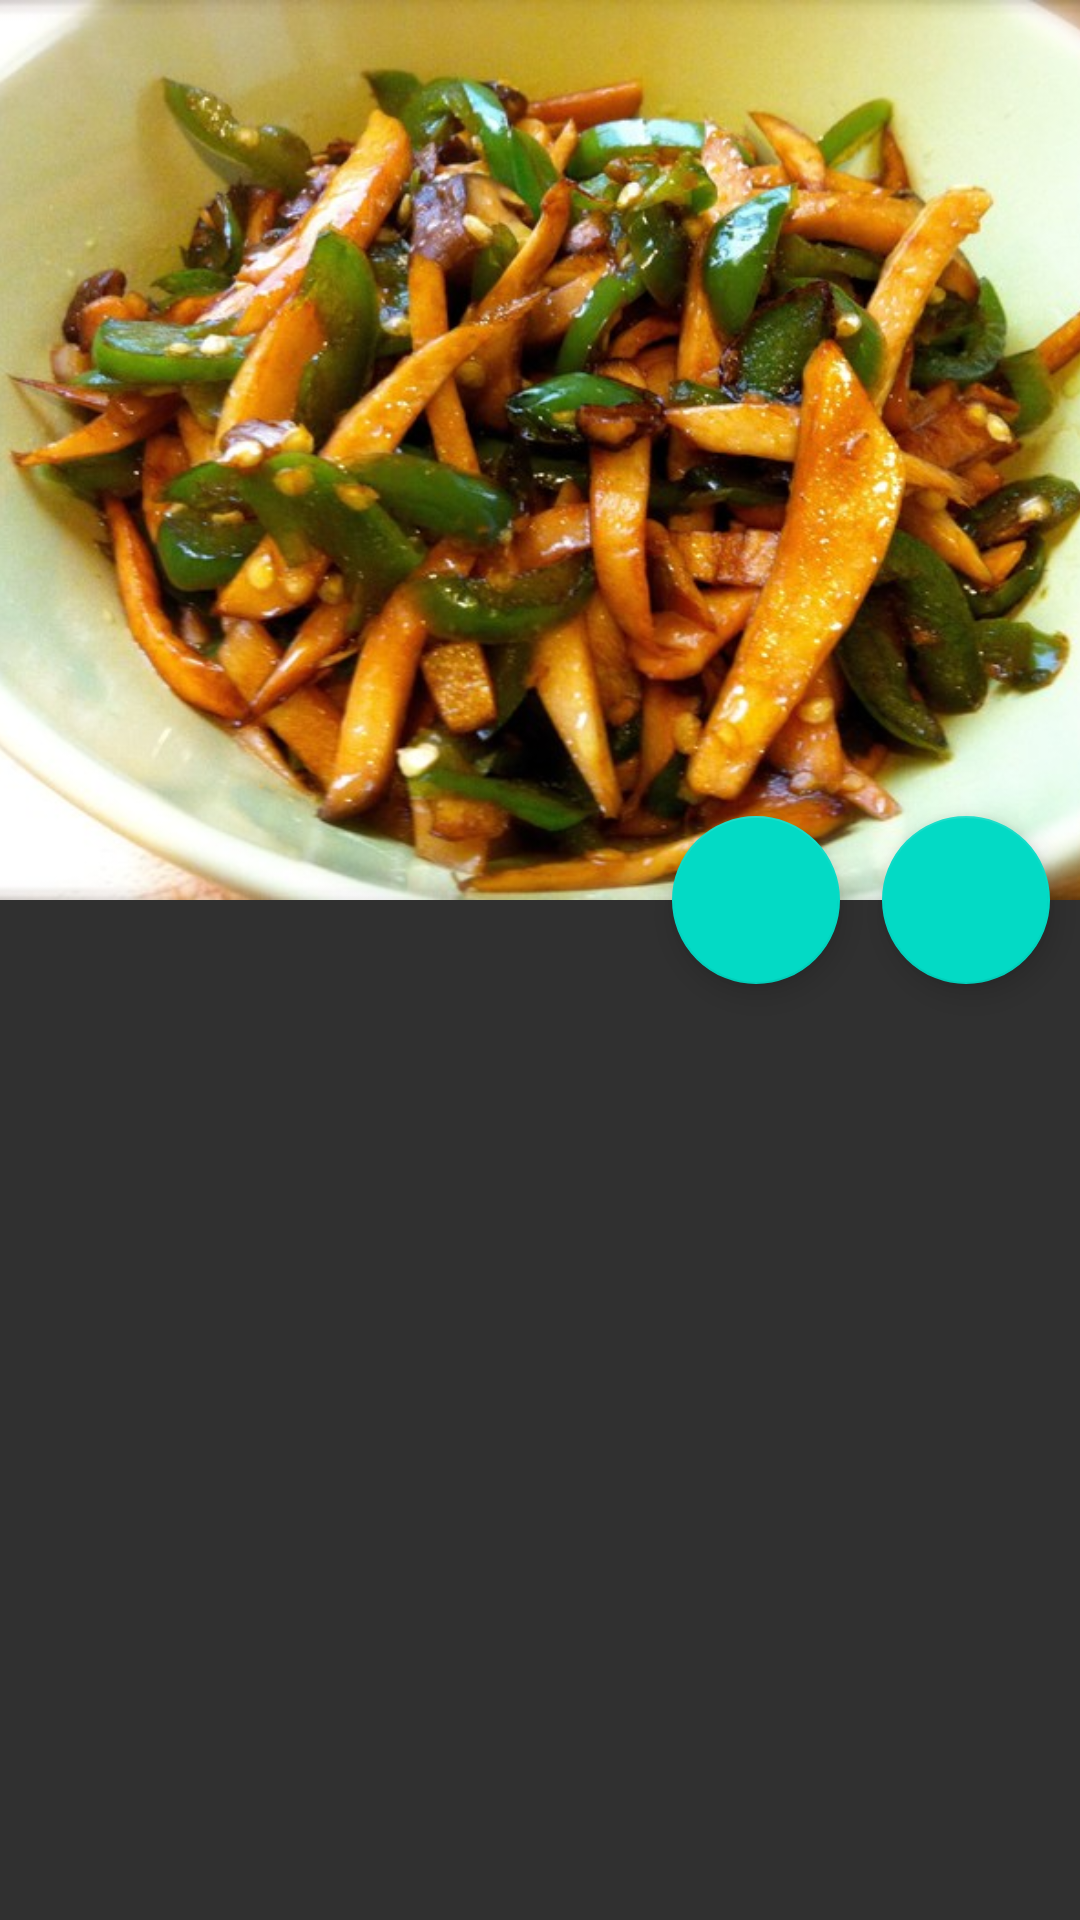

Reconstruct the res/layout file that produces this screen, plus the resources it refers to.
<!-- AndroidManifest.xml: application theme MyToolBarStyle -->
<!-- res/layout/activity_main.xml -->
<?xml version="1.0" encoding="utf-8"?>
<android.support.design.widget.CoordinatorLayout xmlns:android="http://schemas.android.com/apk/res/android"
    xmlns:app="http://schemas.android.com/apk/res-auto"
    xmlns:tools="http://schemas.android.com/tools"
    android:layout_width="match_parent"
    android:layout_height="match_parent"
    tools:context="test.study.coordinatorlayouttest.MainActivity">

    <android.support.design.widget.AppBarLayout
        android:id="@+id/appbar"
        android:layout_width="match_parent"
        android:layout_height="wrap_content">

        <android.support.design.widget.CollapsingToolbarLayout
            android:layout_width="match_parent"
            android:layout_height="wrap_content"
            app:contentScrim="?attr/colorPrimary"
            app:expandedTitleMarginEnd="20dp"
            app:expandedTitleMarginStart="10dp"
            app:layout_scrollFlags="scroll|exitUntilCollapsed">

            <ImageView
                android:id="@+id/main.backdrop"
                android:layout_width="wrap_content"
                android:layout_height="300dp"
                android:scaleType="centerCrop"
                android:src="@mipmap/t1"
                app:layout_collapseMode="parallax"
                app:layout_collapseParallaxMultiplier="0.3" />

            <android.support.v7.widget.Toolbar
                android:id="@+id/toolbar"
                android:layout_width="match_parent"
                android:layout_height="?android:attr/actionBarSize"
                android:fitsSystemWindows="true"
                app:layout_collapseMode="pin">

            </android.support.v7.widget.Toolbar>
        </android.support.design.widget.CollapsingToolbarLayout>


    </android.support.design.widget.AppBarLayout>

    <android.support.v7.widget.RecyclerView
        android:id="@+id/recycler_view"
        android:layout_width="match_parent"
        android:layout_height="match_parent"
        android:layout_weight="1"
        android:fadingEdge="none"
        app:layout_behavior="@string/appbar_scrolling_view_behavior" />


    <android.support.design.widget.FloatingActionButton
        android:layout_width="wrap_content"
        android:layout_height="wrap_content"
        android:layout_marginRight="10dp"
        app:layout_anchor="@id/appbar"
        app:layout_anchorGravity="bottom|right" />


    <android.support.design.widget.FloatingActionButton
        android:layout_width="wrap_content"
        android:layout_height="wrap_content"
        android:layout_marginRight="80dp"
        app:layout_anchor="@id/appbar"
        app:layout_anchorGravity="bottom|right" />
</android.support.design.widget.CoordinatorLayout>
<!-- resources referenced by this layout -->
<resources>
  <!-- mipmap t1: jpg bitmap (mipmap-hdpi, 92100 bytes) -->
  <style name="MyToolBarStyle" parent="Theme.AppCompat.NoActionBar">
          <item name="windowNoTitle">true</item>
          <item name="windowActionBar">false</item>
  
          <item name="colorPrimary">@color/colorPrimary</item>
          <item name="colorPrimaryDark">@color/colorPrimaryDark</item>
          <item name="colorAccent">@color/colorAccent</item>
      </style>
  <!-- not gathered from this repository: default colours our renderer supplied (Android Studio template values) -->
  <color name="colorPrimary">#FF6200EE</color>
  <color name="colorPrimaryDark">#FF3700B3</color>
  <color name="colorAccent">#FF03DAC5</color>
</resources>
